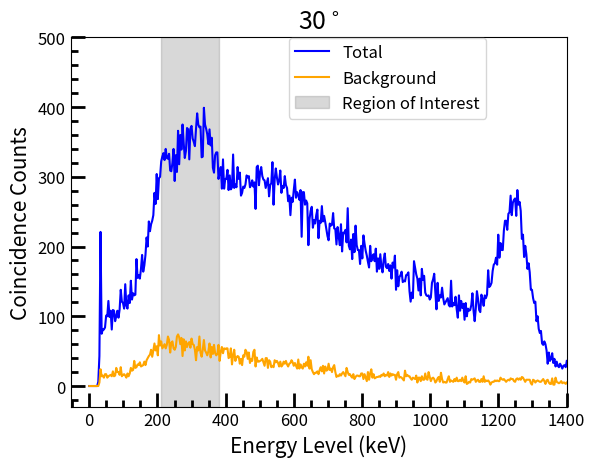

Write the Python code that produced this figure.
from matplotlib import pyplot as plt
import numpy as np
from matplotlib.ticker import (MultipleLocator, AutoMinorLocator)

SMALL_SIZE = 12
MEDIUM_SIZE = 15

plt.rc('font', size=SMALL_SIZE)  # controls default text sizes
plt.rc('axes', titlesize=SMALL_SIZE)  # font size of the axes title
plt.rc('axes', labelsize=MEDIUM_SIZE)  # font size of the x and y labels
plt.rc('xtick', labelsize=SMALL_SIZE)  # font size of the tick labels
plt.rc('ytick', labelsize=SMALL_SIZE)  # font size of the tick labels
plt.rc('legend', fontsize=SMALL_SIZE)  # legend font size

plt.title('30$^\circ$', size=18)
plt.xlabel('Energy Level (keV)')
plt.ylabel('Coincidence Counts')

plt.plot(
    [0, 3.2958984375, 6.591796875, 9.8876953125, 13.18359375, 16.4794921875, 19.775390625, 23.0712890625, 26.3671875,
     29.6630859375, 32.958984375, 36.2548828125, 39.55078125, 42.8466796875, 46.142578125, 49.4384765625, 52.734375,
     56.0302734375, 59.326171875, 62.6220703125, 65.91796875, 69.2138671875, 72.509765625, 75.8056640625, 79.1015625,
     82.3974609375, 85.693359375, 88.9892578125, 92.28515625, 95.5810546875, 98.876953125, 102.1728515625, 105.46875,
     108.7646484375, 112.060546875, 115.3564453125, 118.65234375, 121.9482421875, 125.244140625, 128.5400390625,
     131.8359375, 135.1318359375, 138.427734375, 141.7236328125, 145.01953125, 148.3154296875, 151.611328125,
     154.9072265625, 158.203125, 161.4990234375, 164.794921875, 168.0908203125, 171.38671875, 174.6826171875,
     177.978515625, 181.2744140625, 184.5703125, 187.8662109375, 191.162109375, 194.4580078125, 197.75390625,
     201.0498046875, 204.345703125, 207.6416015625, 210.9375, 214.2333984375, 217.529296875, 220.8251953125,
     224.12109375, 227.4169921875, 230.712890625, 234.0087890625, 237.3046875, 240.6005859375, 243.896484375,
     247.1923828125, 250.48828125, 253.7841796875, 257.080078125, 260.3759765625, 263.671875, 266.9677734375,
     270.263671875, 273.5595703125, 276.85546875, 280.1513671875, 283.447265625, 286.7431640625, 290.0390625,
     293.3349609375, 296.630859375, 299.9267578125, 303.22265625, 306.5185546875, 309.814453125, 313.1103515625,
     316.40625, 319.7021484375, 322.998046875, 326.2939453125, 329.58984375, 332.8857421875, 336.181640625,
     339.4775390625, 342.7734375, 346.0693359375, 349.365234375, 352.6611328125, 355.95703125, 359.2529296875,
     362.548828125, 365.8447265625, 369.140625, 372.4365234375, 375.732421875, 379.0283203125, 382.32421875,
     385.6201171875, 388.916015625, 392.2119140625, 395.5078125, 398.8037109375, 402.099609375, 405.3955078125,
     408.69140625, 411.9873046875, 415.283203125, 418.5791015625, 421.875, 425.1708984375, 428.466796875,
     431.7626953125, 435.05859375, 438.3544921875, 441.650390625, 444.9462890625, 448.2421875, 451.5380859375,
     454.833984375, 458.1298828125, 461.42578125, 464.7216796875, 468.017578125, 471.3134765625, 474.609375,
     477.9052734375, 481.201171875, 484.4970703125, 487.79296875, 491.0888671875, 494.384765625, 497.6806640625,
     500.9765625, 504.2724609375, 507.568359375, 510.8642578125, 514.16015625, 517.4560546875, 520.751953125,
     524.0478515625, 527.34375, 530.6396484375, 533.935546875, 537.2314453125, 540.52734375, 543.8232421875,
     547.119140625, 550.4150390625, 553.7109375, 557.0068359375, 560.302734375, 563.5986328125, 566.89453125,
     570.1904296875, 573.486328125, 576.7822265625, 580.078125, 583.3740234375, 586.669921875, 589.9658203125,
     593.26171875, 596.5576171875, 599.853515625, 603.1494140625, 606.4453125, 609.7412109375, 613.037109375,
     616.3330078125, 619.62890625, 622.9248046875, 626.220703125, 629.5166015625, 632.8125, 636.1083984375,
     639.404296875, 642.7001953125, 645.99609375, 649.2919921875, 652.587890625, 655.8837890625, 659.1796875,
     662.4755859375, 665.771484375, 669.0673828125, 672.36328125, 675.6591796875, 678.955078125, 682.2509765625,
     685.546875, 688.8427734375, 692.138671875, 695.4345703125, 698.73046875, 702.0263671875, 705.322265625,
     708.6181640625, 711.9140625, 715.2099609375, 718.505859375, 721.8017578125, 725.09765625, 728.3935546875,
     731.689453125, 734.9853515625, 738.28125, 741.5771484375, 744.873046875, 748.1689453125, 751.46484375,
     754.7607421875, 758.056640625, 761.3525390625, 764.6484375, 767.9443359375, 771.240234375, 774.5361328125,
     777.83203125, 781.1279296875, 784.423828125, 787.7197265625, 791.015625, 794.3115234375, 797.607421875,
     800.9033203125, 804.19921875, 807.4951171875, 810.791015625, 814.0869140625, 817.3828125, 820.6787109375,
     823.974609375, 827.2705078125, 830.56640625, 833.8623046875, 837.158203125, 840.4541015625, 843.75, 847.0458984375,
     850.341796875, 853.6376953125, 856.93359375, 860.2294921875, 863.525390625, 866.8212890625, 870.1171875,
     873.4130859375, 876.708984375, 880.0048828125, 883.30078125, 886.5966796875, 889.892578125, 893.1884765625,
     896.484375, 899.7802734375, 903.076171875, 906.3720703125, 909.66796875, 912.9638671875, 916.259765625,
     919.5556640625, 922.8515625, 926.1474609375, 929.443359375, 932.7392578125, 936.03515625, 939.3310546875,
     942.626953125, 945.9228515625, 949.21875, 952.5146484375, 955.810546875, 959.1064453125, 962.40234375,
     965.6982421875, 968.994140625, 972.2900390625, 975.5859375, 978.8818359375, 982.177734375, 985.4736328125,
     988.76953125, 992.0654296875, 995.361328125, 998.6572265625, 1001.953125, 1005.2490234375, 1008.544921875,
     1011.8408203125, 1015.13671875, 1018.4326171875, 1021.728515625, 1025.0244140625, 1028.3203125, 1031.6162109375,
     1034.912109375, 1038.2080078125, 1041.50390625, 1044.7998046875, 1048.095703125, 1051.3916015625, 1054.6875,
     1057.9833984375, 1061.279296875, 1064.5751953125, 1067.87109375, 1071.1669921875, 1074.462890625, 1077.7587890625,
     1081.0546875, 1084.3505859375, 1087.646484375, 1090.9423828125, 1094.23828125, 1097.5341796875, 1100.830078125,
     1104.1259765625, 1107.421875, 1110.7177734375, 1114.013671875, 1117.3095703125, 1120.60546875, 1123.9013671875,
     1127.197265625, 1130.4931640625, 1133.7890625, 1137.0849609375, 1140.380859375, 1143.6767578125, 1146.97265625,
     1150.2685546875, 1153.564453125, 1156.8603515625, 1160.15625, 1163.4521484375, 1166.748046875, 1170.0439453125,
     1173.33984375, 1176.6357421875, 1179.931640625, 1183.2275390625, 1186.5234375, 1189.8193359375, 1193.115234375,
     1196.4111328125, 1199.70703125, 1203.0029296875, 1206.298828125, 1209.5947265625, 1212.890625, 1216.1865234375,
     1219.482421875, 1222.7783203125, 1226.07421875, 1229.3701171875, 1232.666015625, 1235.9619140625, 1239.2578125,
     1242.5537109375, 1245.849609375, 1249.1455078125, 1252.44140625, 1255.7373046875, 1259.033203125, 1262.3291015625,
     1265.625, 1268.9208984375, 1272.216796875, 1275.5126953125, 1278.80859375, 1282.1044921875, 1285.400390625,
     1288.6962890625, 1291.9921875, 1295.2880859375, 1298.583984375, 1301.8798828125, 1305.17578125, 1308.4716796875,
     1311.767578125, 1315.0634765625, 1318.359375, 1321.6552734375, 1324.951171875, 1328.2470703125, 1331.54296875,
     1334.8388671875, 1338.134765625, 1341.4306640625, 1344.7265625, 1348.0224609375, 1351.318359375, 1354.6142578125,
     1357.91015625, 1361.2060546875, 1364.501953125, 1367.7978515625, 1371.09375, 1374.3896484375, 1377.685546875,
     1380.9814453125, 1384.27734375, 1387.5732421875, 1390.869140625, 1394.1650390625, 1397.4609375, 1400.7568359375],
    [0, 0, 0, 0, 0, 0, 0, 0, 6, 43, 221, 75, 81, 81, 84, 101, 100, 122, 99, 108, 81, 109, 108, 93, 100, 108, 98, 110,
     138, 121, 119, 111, 146, 115, 111, 130, 119, 151, 124, 133, 130, 131, 182, 155, 159, 154, 168, 188, 164, 173, 188,
     213, 200, 236, 222, 232, 237, 245, 277, 261, 304, 268, 298, 300, 322, 329, 334, 324, 340, 327, 326, 333, 309, 308,
     320, 340, 294, 331, 307, 366, 318, 360, 339, 375, 349, 327, 337, 370, 368, 325, 369, 373, 355, 350, 344, 369, 391,
     375, 371, 372, 328, 329, 399, 375, 369, 361, 347, 368, 345, 356, 313, 306, 331, 335, 335, 297, 306, 314, 283, 325,
     283, 297, 297, 310, 281, 302, 282, 285, 332, 284, 289, 285, 314, 297, 306, 273, 277, 286, 284, 289, 302, 299, 301,
     285, 288, 295, 286, 292, 254, 314, 316, 288, 306, 314, 301, 296, 295, 284, 291, 298, 272, 288, 291, 321, 260, 296,
     312, 299, 289, 295, 309, 277, 287, 284, 301, 288, 284, 265, 273, 245, 270, 264, 281, 296, 270, 278, 274, 267, 281,
     214, 278, 278, 260, 266, 262, 202, 239, 251, 257, 227, 238, 233, 245, 253, 212, 237, 234, 258, 236, 244, 235, 225,
     215, 209, 233, 230, 231, 248, 226, 225, 203, 228, 214, 202, 232, 193, 220, 219, 224, 206, 255, 201, 196, 210, 182,
     218, 192, 230, 202, 195, 195, 175, 201, 183, 216, 204, 194, 187, 178, 170, 201, 179, 185, 189, 179, 197, 164, 183,
     168, 189, 171, 163, 181, 190, 171, 169, 175, 165, 173, 154, 177, 170, 187, 138, 166, 143, 156, 159, 164, 149, 151,
     150, 159, 160, 163, 136, 121, 134, 126, 179, 169, 160, 154, 137, 154, 130, 168, 152, 158, 134, 130, 129, 130, 124,
     127, 148, 153, 161, 134, 110, 148, 122, 130, 127, 141, 126, 117, 120, 123, 126, 116, 114, 151, 114, 119, 116, 128,
     110, 98, 130, 108, 122, 112, 118, 95, 119, 100, 111, 108, 109, 116, 133, 108, 93, 111, 136, 125, 109, 106, 131,
     125, 115, 130, 126, 131, 166, 142, 144, 148, 165, 174, 176, 184, 174, 217, 184, 205, 195, 195, 223, 237, 237, 224,
     247, 249, 273, 245, 263, 267, 269, 244, 281, 260, 264, 251, 211, 217, 185, 201, 189, 168, 176, 163, 138, 138, 126,
     119, 121, 93, 100, 82, 76, 79, 61, 59, 64, 60, 51, 32, 48, 36, 39, 47, 33, 39, 28, 35, 29, 27, 32, 29, 25, 29, 30,
     27, 36],
    color='blue', label='Total'
)

plt.plot(
    [0, 3.2958984375, 6.591796875, 9.8876953125, 13.18359375, 16.4794921875, 19.775390625, 23.0712890625, 26.3671875,
     29.6630859375, 32.958984375, 36.2548828125, 39.55078125, 42.8466796875, 46.142578125, 49.4384765625, 52.734375,
     56.0302734375, 59.326171875, 62.6220703125, 65.91796875, 69.2138671875, 72.509765625, 75.8056640625, 79.1015625,
     82.3974609375, 85.693359375, 88.9892578125, 92.28515625, 95.5810546875, 98.876953125, 102.1728515625, 105.46875,
     108.7646484375, 112.060546875, 115.3564453125, 118.65234375, 121.9482421875, 125.244140625, 128.5400390625,
     131.8359375, 135.1318359375, 138.427734375, 141.7236328125, 145.01953125, 148.3154296875, 151.611328125,
     154.9072265625, 158.203125, 161.4990234375, 164.794921875, 168.0908203125, 171.38671875, 174.6826171875,
     177.978515625, 181.2744140625, 184.5703125, 187.8662109375, 191.162109375, 194.4580078125, 197.75390625,
     201.0498046875, 204.345703125, 207.6416015625, 210.9375, 214.2333984375, 217.529296875, 220.8251953125,
     224.12109375, 227.4169921875, 230.712890625, 234.0087890625, 237.3046875, 240.6005859375, 243.896484375,
     247.1923828125, 250.48828125, 253.7841796875, 257.080078125, 260.3759765625, 263.671875, 266.9677734375,
     270.263671875, 273.5595703125, 276.85546875, 280.1513671875, 283.447265625, 286.7431640625, 290.0390625,
     293.3349609375, 296.630859375, 299.9267578125, 303.22265625, 306.5185546875, 309.814453125, 313.1103515625,
     316.40625, 319.7021484375, 322.998046875, 326.2939453125, 329.58984375, 332.8857421875, 336.181640625,
     339.4775390625, 342.7734375, 346.0693359375, 349.365234375, 352.6611328125, 355.95703125, 359.2529296875,
     362.548828125, 365.8447265625, 369.140625, 372.4365234375, 375.732421875, 379.0283203125, 382.32421875,
     385.6201171875, 388.916015625, 392.2119140625, 395.5078125, 398.8037109375, 402.099609375, 405.3955078125,
     408.69140625, 411.9873046875, 415.283203125, 418.5791015625, 421.875, 425.1708984375, 428.466796875,
     431.7626953125, 435.05859375, 438.3544921875, 441.650390625, 444.9462890625, 448.2421875, 451.5380859375,
     454.833984375, 458.1298828125, 461.42578125, 464.7216796875, 468.017578125, 471.3134765625, 474.609375,
     477.9052734375, 481.201171875, 484.4970703125, 487.79296875, 491.0888671875, 494.384765625, 497.6806640625,
     500.9765625, 504.2724609375, 507.568359375, 510.8642578125, 514.16015625, 517.4560546875, 520.751953125,
     524.0478515625, 527.34375, 530.6396484375, 533.935546875, 537.2314453125, 540.52734375, 543.8232421875,
     547.119140625, 550.4150390625, 553.7109375, 557.0068359375, 560.302734375, 563.5986328125, 566.89453125,
     570.1904296875, 573.486328125, 576.7822265625, 580.078125, 583.3740234375, 586.669921875, 589.9658203125,
     593.26171875, 596.5576171875, 599.853515625, 603.1494140625, 606.4453125, 609.7412109375, 613.037109375,
     616.3330078125, 619.62890625, 622.9248046875, 626.220703125, 629.5166015625, 632.8125, 636.1083984375,
     639.404296875, 642.7001953125, 645.99609375, 649.2919921875, 652.587890625, 655.8837890625, 659.1796875,
     662.4755859375, 665.771484375, 669.0673828125, 672.36328125, 675.6591796875, 678.955078125, 682.2509765625,
     685.546875, 688.8427734375, 692.138671875, 695.4345703125, 698.73046875, 702.0263671875, 705.322265625,
     708.6181640625, 711.9140625, 715.2099609375, 718.505859375, 721.8017578125, 725.09765625, 728.3935546875,
     731.689453125, 734.9853515625, 738.28125, 741.5771484375, 744.873046875, 748.1689453125, 751.46484375,
     754.7607421875, 758.056640625, 761.3525390625, 764.6484375, 767.9443359375, 771.240234375, 774.5361328125,
     777.83203125, 781.1279296875, 784.423828125, 787.7197265625, 791.015625, 794.3115234375, 797.607421875,
     800.9033203125, 804.19921875, 807.4951171875, 810.791015625, 814.0869140625, 817.3828125, 820.6787109375,
     823.974609375, 827.2705078125, 830.56640625, 833.8623046875, 837.158203125, 840.4541015625, 843.75, 847.0458984375,
     850.341796875, 853.6376953125, 856.93359375, 860.2294921875, 863.525390625, 866.8212890625, 870.1171875,
     873.4130859375, 876.708984375, 880.0048828125, 883.30078125, 886.5966796875, 889.892578125, 893.1884765625,
     896.484375, 899.7802734375, 903.076171875, 906.3720703125, 909.66796875, 912.9638671875, 916.259765625,
     919.5556640625, 922.8515625, 926.1474609375, 929.443359375, 932.7392578125, 936.03515625, 939.3310546875,
     942.626953125, 945.9228515625, 949.21875, 952.5146484375, 955.810546875, 959.1064453125, 962.40234375,
     965.6982421875, 968.994140625, 972.2900390625, 975.5859375, 978.8818359375, 982.177734375, 985.4736328125,
     988.76953125, 992.0654296875, 995.361328125, 998.6572265625, 1001.953125, 1005.2490234375, 1008.544921875,
     1011.8408203125, 1015.13671875, 1018.4326171875, 1021.728515625, 1025.0244140625, 1028.3203125, 1031.6162109375,
     1034.912109375, 1038.2080078125, 1041.50390625, 1044.7998046875, 1048.095703125, 1051.3916015625, 1054.6875,
     1057.9833984375, 1061.279296875, 1064.5751953125, 1067.87109375, 1071.1669921875, 1074.462890625, 1077.7587890625,
     1081.0546875, 1084.3505859375, 1087.646484375, 1090.9423828125, 1094.23828125, 1097.5341796875, 1100.830078125,
     1104.1259765625, 1107.421875, 1110.7177734375, 1114.013671875, 1117.3095703125, 1120.60546875, 1123.9013671875,
     1127.197265625, 1130.4931640625, 1133.7890625, 1137.0849609375, 1140.380859375, 1143.6767578125, 1146.97265625,
     1150.2685546875, 1153.564453125, 1156.8603515625, 1160.15625, 1163.4521484375, 1166.748046875, 1170.0439453125,
     1173.33984375, 1176.6357421875, 1179.931640625, 1183.2275390625, 1186.5234375, 1189.8193359375, 1193.115234375,
     1196.4111328125, 1199.70703125, 1203.0029296875, 1206.298828125, 1209.5947265625, 1212.890625, 1216.1865234375,
     1219.482421875, 1222.7783203125, 1226.07421875, 1229.3701171875, 1232.666015625, 1235.9619140625, 1239.2578125,
     1242.5537109375, 1245.849609375, 1249.1455078125, 1252.44140625, 1255.7373046875, 1259.033203125, 1262.3291015625,
     1265.625, 1268.9208984375, 1272.216796875, 1275.5126953125, 1278.80859375, 1282.1044921875, 1285.400390625,
     1288.6962890625, 1291.9921875, 1295.2880859375, 1298.583984375, 1301.8798828125, 1305.17578125, 1308.4716796875,
     1311.767578125, 1315.0634765625, 1318.359375, 1321.6552734375, 1324.951171875, 1328.2470703125, 1331.54296875,
     1334.8388671875, 1338.134765625, 1341.4306640625, 1344.7265625, 1348.0224609375, 1351.318359375, 1354.6142578125,
     1357.91015625, 1361.2060546875, 1364.501953125, 1367.7978515625, 1371.09375, 1374.3896484375, 1377.685546875,
     1380.9814453125, 1384.27734375, 1387.5732421875, 1390.869140625, 1394.1650390625, 1397.4609375, 1400.7568359375],
    [0, 0, 0, 0, 0, 0, 0, 0, 0, 5, 24, 14, 15, 12, 17, 17, 12, 14, 15, 16, 14, 21, 14, 15, 26, 20, 20, 16, 27, 14, 16,
     17, 15, 12, 18, 14, 18, 26, 22, 23, 36, 26, 27, 31, 30, 34, 28, 29, 30, 35, 30, 37, 40, 43, 45, 52, 42, 51, 61, 51,
     57, 44, 73, 58, 64, 54, 57, 60, 54, 59, 71, 66, 48, 62, 64, 54, 52, 56, 71, 74, 70, 60, 69, 43, 67, 51, 64, 56, 61,
     63, 55, 68, 60, 59, 52, 37, 56, 51, 71, 48, 42, 52, 66, 51, 48, 44, 50, 61, 41, 56, 46, 59, 47, 44, 46, 59, 36, 49,
     56, 47, 54, 53, 54, 54, 40, 42, 54, 31, 44, 52, 36, 41, 43, 42, 32, 39, 30, 44, 42, 52, 49, 39, 48, 33, 39, 36, 49,
     52, 28, 41, 35, 35, 36, 37, 39, 34, 29, 40, 40, 26, 37, 35, 27, 29, 27, 37, 34, 36, 33, 28, 35, 28, 30, 35, 32, 36,
     31, 28, 32, 33, 37, 34, 29, 33, 29, 25, 38, 25, 31, 27, 25, 32, 28, 34, 29, 42, 25, 37, 24, 20, 17, 19, 19, 21, 17,
     23, 27, 21, 29, 18, 28, 22, 23, 32, 23, 25, 20, 27, 30, 20, 13, 15, 14, 17, 15, 18, 20, 17, 14, 26, 20, 16, 17, 14,
     12, 17, 10, 13, 15, 15, 14, 14, 18, 18, 10, 17, 12, 7, 20, 9, 18, 24, 12, 17, 11, 12, 13, 13, 14, 13, 16, 15, 18,
     14, 16, 15, 20, 13, 18, 15, 17, 16, 16, 9, 17, 20, 12, 13, 12, 10, 8, 22, 14, 16, 14, 14, 11, 9, 12, 11, 10, 15, 5,
     12, 12, 7, 14, 9, 9, 18, 10, 9, 20, 13, 7, 11, 12, 10, 5, 7, 11, 13, 6, 19, 10, 5, 6, 5, 5, 10, 14, 6, 8, 7, 6, 10,
     7, 12, 7, 7, 9, 7, 12, 7, 5, 14, 3, 4, 6, 5, 10, 9, 10, 11, 6, 8, 9, 6, 6, 10, 6, 14, 6, 8, 7, 8, 6, 2, 5, 6, 6, 8,
     7, 8, 7, 7, 12, 10, 9, 10, 8, 6, 8, 9, 8, 11, 10, 10, 7, 6, 10, 11, 9, 11, 9, 13, 12, 9, 6, 9, 9, 9, 9, 4, 2, 9, 8,
     5, 7, 8, 7, 6, 6, 8, 10, 7, 3, 8, 9, 5, 3, 3, 11, 2, 2, 12, 6, 5, 4, 5, 7, 4, 5, 5, 3, 5],
    color='orange', label='Background'
)

plt.axvspan(210, 380, color='grey', alpha=0.3, label='Region of Interest')

leg = plt.legend(loc=(0.44, 0.78))

plt.minorticks_on()
plt.tick_params(axis='both', which='major', direction='in', width=2, length=10)
plt.tick_params(axis='both', which='minor', direction='in', width=2, length=5)

plt.xlim([-55, 1400])
plt.ylim([-30, 500])

plt.savefig('raw data 30.png', dpi=1200)
plt.show()